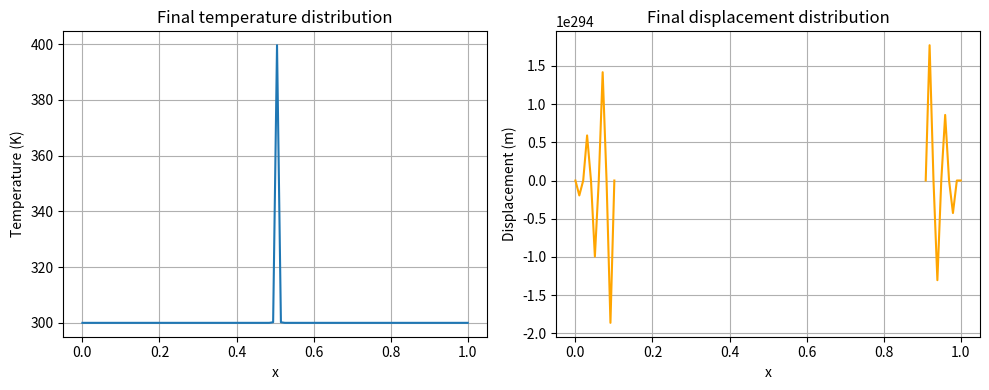

Generate this figure with matplotlib:

import numpy as np
import matplotlib.pyplot as plt

              
nx, nt = 100, 300
L, T_max = 1.0, 0.003
dx = L / (nx - 1)
dt = T_max / nt
x = np.linspace(0, L, nx)

              
alpha_T = 1e-4
E = 2e11
rho = 7800
alpha_th = 1e-5
T0 = 300
gamma = 5e3        

              
T = np.ones(nx) * T0
u = np.zeros(nx)
v = np.zeros(nx)
T[int(nx/2)] += 100          

               
cfl = alpha_T * dt / dx**2
print(f"CFL number for heat equation: {cfl:.4f} (should be < 0.5)")

                
T_record = [T.copy()]
u_record = [u.copy()]

              
for n in range(nt):
                  
    T_new = T.copy()
    for i in range(1, nx-1):
        d2T_dx2 = (T[i+1] - 2*T[i] + T[i-1]) / dx**2
        T_new[i] = T[i] + alpha_T * dt * d2T_dx2

                 
    sigma = np.zeros(nx)
    for i in range(1, nx-1):
        strain = (u[i+1] - u[i-1]) / (2*dx)
        sigma[i] = E * (strain - alpha_th * (T[i] - T0))

    a = np.zeros(nx)
    for i in range(1, nx-1):
        dsigma_dx = (sigma[i+1] - sigma[i-1]) / (2*dx)
        a[i] = dsigma_dx / rho

         
    v *= np.exp(-gamma * dt)
    v += a * dt
    u += v * dt

          
    T_new[0], T_new[-1] = T_new[1], T_new[-2]
    u[0], u[-1] = 0.0, 0.0

            
    if not np.all(np.isfinite(u)) or not np.all(np.isfinite(T_new)):
        print(f"Numerical instability at step {n}; stopping.")
        break

        
    T = T_new
    T_record.append(T.copy())
    u_record.append(u.copy())

              
T_record = np.array(T_record)
u_record = np.array(u_record)
np.save("stable_T_data2.npy", T_record)
np.save("stable_u_data2.npy", u_record)

             
plt.figure(figsize=(10, 4))
plt.subplot(1, 2, 1)
plt.plot(x, T, label="T(x)")
plt.title("Final temperature distribution")
plt.xlabel("x")
plt.ylabel("Temperature (K)")
plt.grid()

plt.subplot(1, 2, 2)
plt.plot(x, u, label="u(x)", color='orange')
plt.title("Final displacement distribution")
plt.xlabel("x")
plt.ylabel("Displacement (m)")
plt.grid()

plt.tight_layout()
plt.show()
